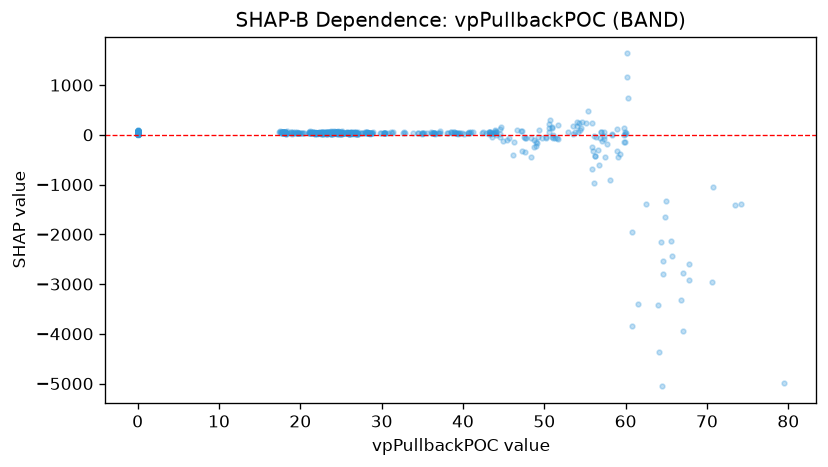

The table this chart was drawn from, first rows:
feature_value, shap_value
18.84, 51.67
18.72, 39.58
0.0, 41.04
18.31, 71.19
0.0, 39.93
18.12, 31.61
18.13, 57.98
18.07, 41.61
18.12, 55.48
0.0, 47.08
0.0, 33.23
18.04, 43.12
0.0, 55.54
17.98, 28.64
17.95, 29.33
0.0, 48.76
0.0, 41.76
18.22, 21.87
18.24, 41.89
0.0, 57.91
18.19, 42.02
18.14, 56.39
0.0, 62.22
17.92, 62.34
0.0, 59.74
17.81, 64.49
17.82, 54.31
0.0, 42.44
0.0, 39.7
17.46, 74.36
17.34, 49.39
17.55, 55.14
17.87, 52.07
18.26, 25.39
18.23, 44.96
0.0, 38.9
18.18, 41.3
17.99, 48.31
0.0, 41.72
17.83, 48.06
18.11, 47.15
0.0, 49.49
0.0, 60.74
0.0, 40.98
17.75, 52.1
0.0, 37.51
17.75, 44.25
17.62, 47.33
0.0, 61.25
0.0, 54.21
0.0, 45.36
0.0, 31.11
17.94, 31.02
0.0, 44.38
0.0, 51.84
0.0, 44.27
18.28, 54.71
0.0, 42.08
0.0, 41.21
0.0, 50.09
... 1,126 more rows
